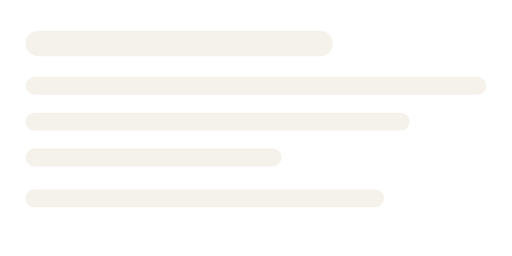
t = 0.00 s
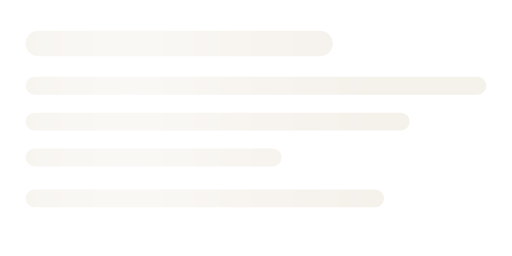
t = 0.63 s
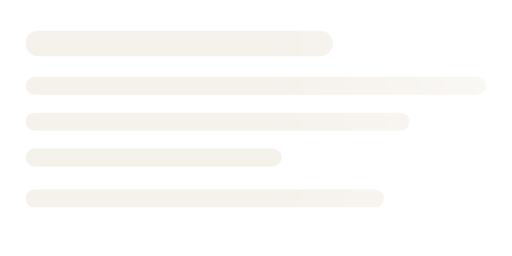
t = 1.25 s
t = 1.88 s: frame unchanged from t = 0.00 s, image omitted

The animated SVG that drew these frames (rendered in a browser with its animation timeline set to each time). Animation: 2 SMIL elements (animate=2); one cycle of 2.50 s, repeats indefinitely.

<svg xmlns="http://www.w3.org/2000/svg" viewBox="0 0 400 200" width="400" height="200">
  <defs>
    <linearGradient id="shimmer" x1="-100%" y1="0%" x2="200%" y2="0%">
      <stop offset="0%" stop-color="#F5F1EB" stop-opacity="0"/>
      <stop offset="50%" stop-color="#FAF8F5" stop-opacity="0.6"/>
      <stop offset="100%" stop-color="#F5F1EB" stop-opacity="0"/>
      <animate attributeName="x1" values="-100%;200%" dur="2.5s" repeatCount="indefinite"/>
      <animate attributeName="x2" values="0%;300%" dur="2.5s" repeatCount="indefinite"/>
    </linearGradient>
  </defs>
  <!-- Skeleton bars in warm parchment tones -->
  <rect x="20" y="24" width="240" height="20" rx="10" fill="#F5F1EB"/>
  <rect x="20" y="60" width="360" height="14" rx="7" fill="#F5F1EB"/>
  <rect x="20" y="88" width="300" height="14" rx="7" fill="#F5F1EB"/>
  <rect x="20" y="116" width="200" height="14" rx="7" fill="#F5F1EB"/>
  <rect x="20" y="148" width="280" height="14" rx="7" fill="#F5F1EB"/>
  <!-- Shimmer overlay -->
  <rect x="0" y="0" width="400" height="200" fill="url(#shimmer)" style="mix-blend-mode: overlay;"/>
</svg>
